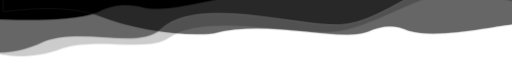
t = 0.00 s
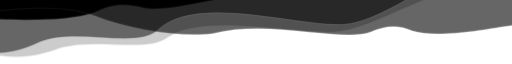
t = 1.25 s
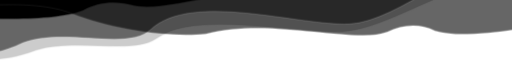
t = 3.75 s
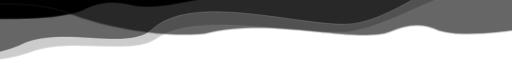
t = 5.00 s
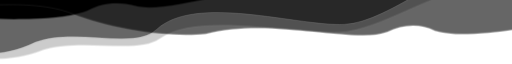
t = 6.25 s
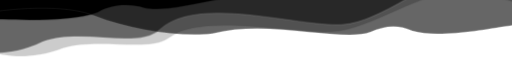
t = 8.75 s

The animated SVG that drew these frames (rendered in a browser with its animation timeline set to each time). Animation: 4 CSS @keyframes rules; one cycle of 10.00 s, repeats indefinitely.

<?xml version="1.0" encoding="utf-8"?>
<!-- Generator: Adobe Illustrator 27.1.1, SVG Export Plug-In . SVG Version: 6.00 Build 0) -->
<svg version="1.1" id="Layer_1" xmlns="http://www.w3.org/2000/svg" xmlns:xlink="http://www.w3.org/1999/xlink" x="0px" y="0px" viewBox="0 0 1920 182.5" style="enable-background:new 0 0 1920 182.5;" xml:space="preserve">
	<style type="text/css">
		.st0{stroke:#FFFFFF;stroke-miterlimit:10;}
		.st1{opacity:0.6;stroke:#FFFFFF;stroke-miterlimit:10;enable-background:new    ;}
		.st2{opacity:0.2;stroke:#FFFFFF;stroke-miterlimit:10;enable-background:new    ;}
		.st3{opacity:0.5;stroke:#FFFFFF;stroke-miterlimit:10;enable-background:new    ;}
		
		.pulse1 {
		transform-origin: 50% 50%;
		animation: pulse1 8000ms ease-in-out infinite;
		}
		
		@keyframes pulse1 {
		0% {
		transform: scale(100%, 100%);
		}
		50% {
		transform: scale(110%, 110%);
		}
		100% {
		transform: scale(100%, 100%);
		}
		}
		
		.pulse2 {
		transform-origin: 50% 50%;
		animation: pulse2 9000ms ease-in-out infinite;
		}
		
		@keyframes pulse2 {
		0% {
		transform: scale(100%, 100%);
		}
		50% {
		transform: scale(115%, 115%);
		}
		100% {
		transform: scale(100%, 100%);
		}
		}
		
		.pulse3 {
		transform-origin: 50% 50%;
		animation: pulse3 10000ms ease-in-out infinite;
		}
		
		@keyframes pulse3 {
		0% {
		transform: scale(100%, 100%);
		}
		50% {
		transform: scale(120%, 120%);
		}
		100% {
		transform: scale(100%, 100%);
		}
		}
		
		.pulse4 {
		transform-origin: 50% 50%;
		animation: pulse4 9000ms ease-in-out infinite;
		}
		
		@keyframes pulse4 {
		0% {
		transform: scale(100%, 100%);
		}
		50% {
		transform: scale(110%, 110%);
		}
		100% {
		transform: scale(100%, 100%);
		}
		}
	</style>
	<g id="Layer_4" class="pulse4">
		<path class="st0" d="M-94.4,45.8l-33.3-298.7l2208.4-245.9l27.9,250.4c0,0-266.9-6.2-412.5,62.2S1339.7-67.5,1209.4-66.6
		C960.1-93.5,666.9,28.5,542.8,1.5c-61.2-16.5-118.7-15-175.2,16C235.3,68-69.9,35.4-94.4,45.8L-94.4,45.8z" />
	</g>
	<g id="Layer_1_00000055705982041697652530000010886620204856837509_"  class="pulse3">
		<path class="st1" d="M1931.2,64.4c-22.1-7.6-281,58.6-399.5,23c-51.5-24.5-101-19.7-152,3.5c-104,40.6-367.5-48.2-579,6.1
		c-112,13.5-297.7-13.1-429.3-65S11.2,15.8,11.2,15.8v-251.9h1920V64.4z" />
	</g>
	<g id="Layer_2_00000032631182543908651430000006140331748743098793_"  class="pulse2">
		<path class="st2" d="M2008.5-224.2L2024,11.9c0,0-140.4-51.1-271.1-70.7c-145.1-21.7-356.3,144.3-510.3,151.3
		c-153.9,7.1-482.5-70.7-610.5,22c-73,52.8-263.4-2.3-393.9,37.1c-130,50.6-228.2,24.8-247,20.6L-24.2-64" />
	</g>
	<g id="Layer_3"  class="pulse1">
		<path class="st3" d="M2125.6-303.2l17.6,267.5c0,0-157-76.7-302.4-107.6C1679.3-177.5,1448.7,57,1278,64s-537-111.9-677,18.8
		c-79.8,74.5-292.3-8.8-436.2,45.1c-143.1,70.2-252.6,31-273.6,24.4l-18.8-286.1" />
	</g>
</svg>
